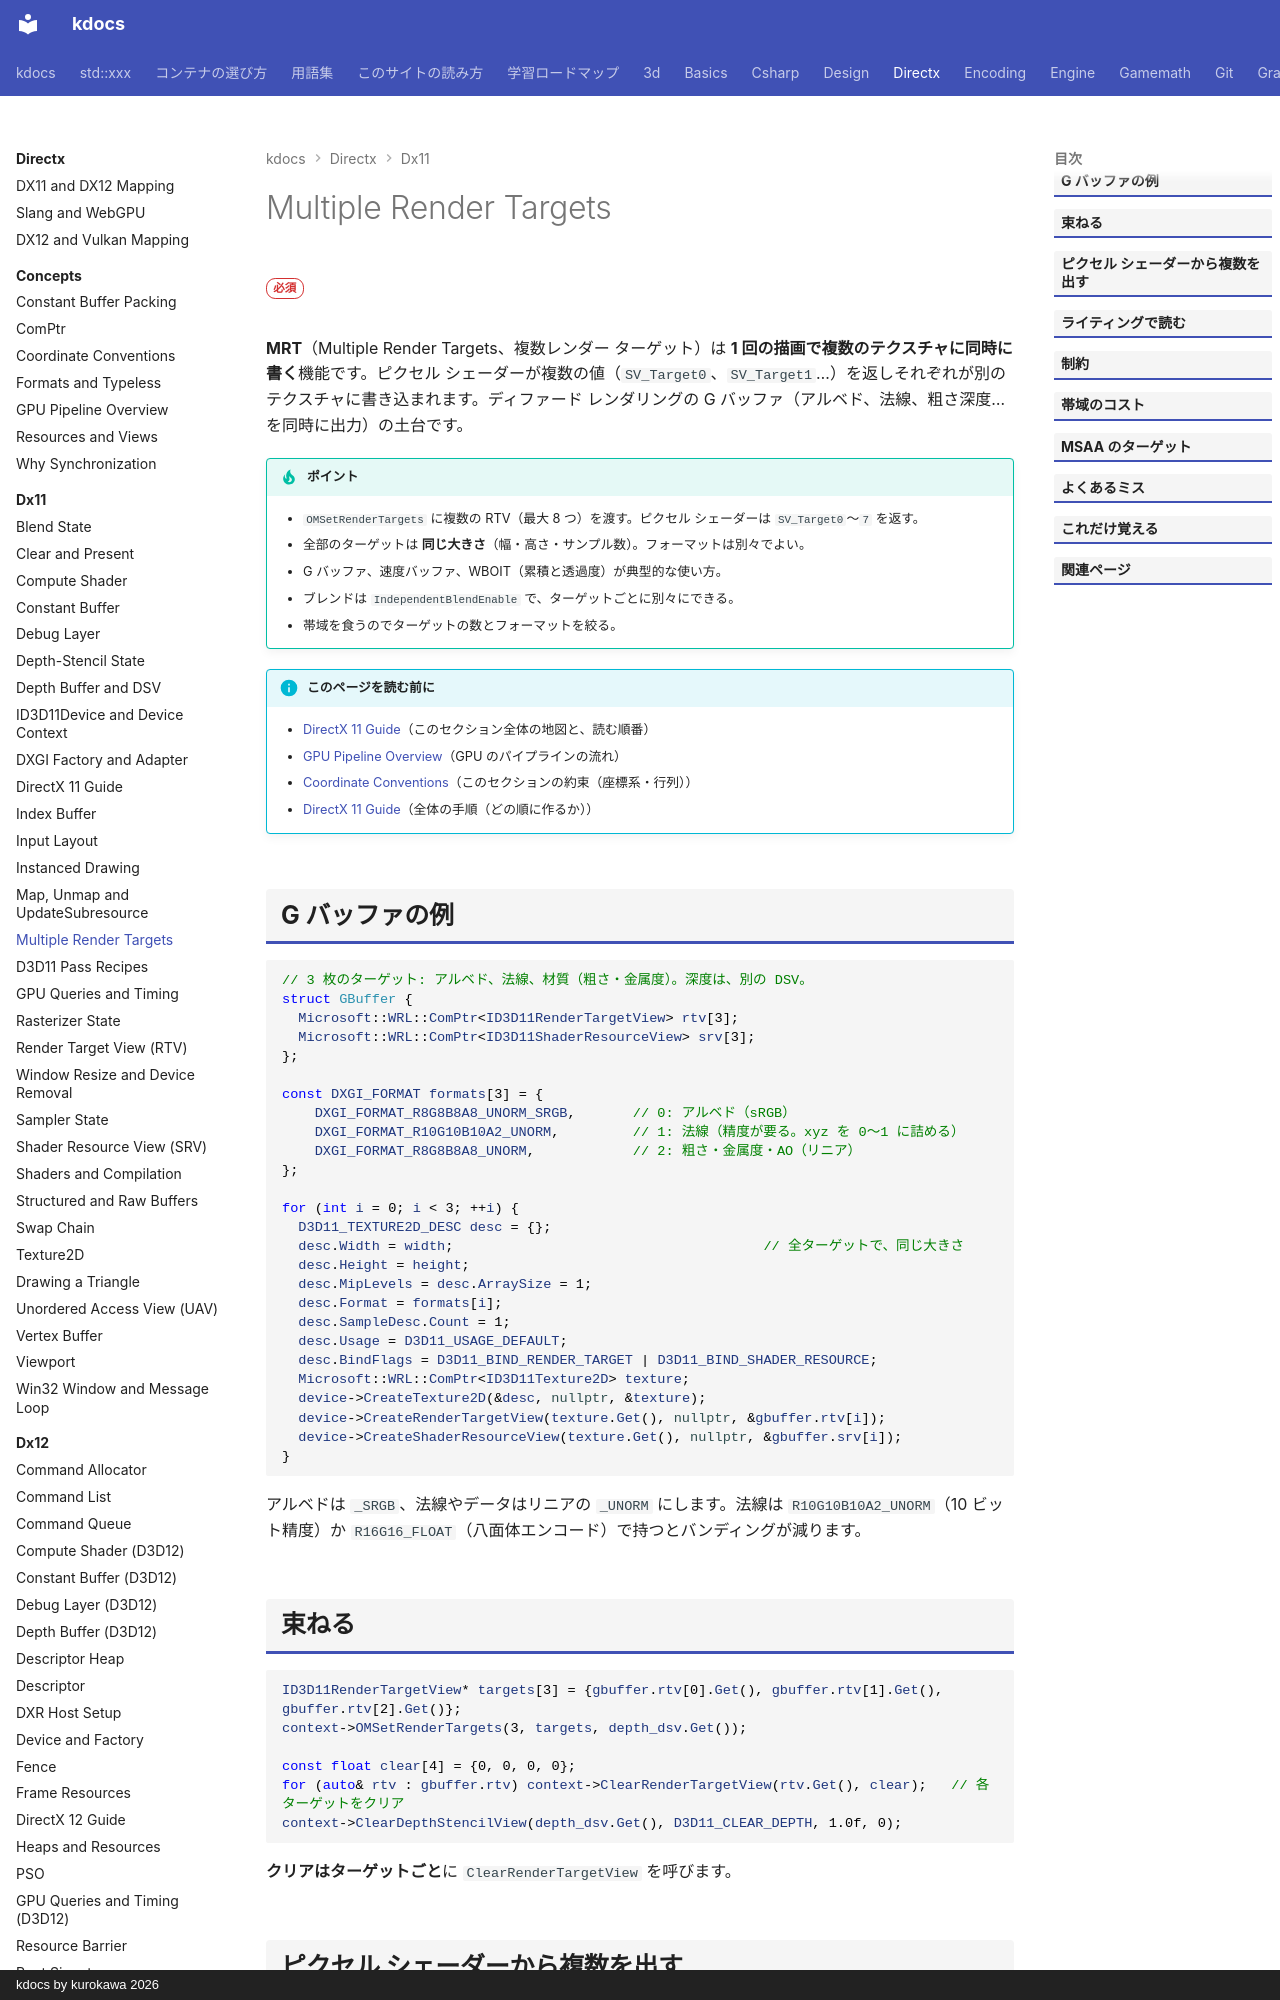

repository: qwzxdf/kdocs · page: directx/dx11/mrt/index.html · generator: mkdocs · copyright: kdocs by kurokawa 2026

---
title: Multiple Render Targets
tags:
  - DirectX
---

# Multiple Render Targets

<div class="page-badges" markdown>
<span class="rank rank-must">必須</span>
</div>

<strong>MRT</strong>（Multiple Render Targets、複数レンダー ターゲット）は <strong>1 回の描画で複数のテクスチャに同時に書く</strong>機能です。ピクセル シェーダーが複数の値（`SV_Target0`、`SV_Target1`…）を返しそれぞれが別のテクスチャに書き込まれます。ディファード レンダリングの G バッファ（アルベド、法線、粗さ深度…を同時に出力）の土台です。

!!! tip "ポイント"
    - `OMSetRenderTargets` に複数の RTV（最大 8 つ）を渡す。ピクセル シェーダーは `SV_Target0`〜`7` を返す。
    - 全部のターゲットは <strong>同じ大きさ</strong>（幅・高さ・サンプル数）。フォーマットは別々でよい。
    - G バッファ、速度バッファ、WBOIT（累積と透過度）が典型的な使い方。
    - ブレンドは `IndependentBlendEnable` で、ターゲットごとに別々にできる。
    - 帯域を食うのでターゲットの数とフォーマットを絞る。

!!! info "このページを読む前に"
    - [DirectX 11 Guide](index.md)（このセクション全体の地図と、読む順番）
    - [GPU Pipeline Overview](../concepts/gpu-pipeline.md)（GPU のパイプラインの流れ）
    - [Coordinate Conventions](../concepts/conventions.md)（このセクションの約束（座標系・行列））
    - [DirectX 11 Guide](guide.md)（全体の手順（どの順に作るか））

## G バッファの例

```cpp
// 3 枚のターゲット: アルベド、法線、材質（粗さ・金属度）。深度は、別の DSV。
struct GBuffer {
  Microsoft::WRL::ComPtr<ID3D11RenderTargetView> rtv[3];
  Microsoft::WRL::ComPtr<ID3D11ShaderResourceView> srv[3];
};

const DXGI_FORMAT formats[3] = {
    DXGI_FORMAT_R8G8B8A8_UNORM_SRGB,       // 0: アルベド（sRGB）
    DXGI_FORMAT_R10G10B10A2_UNORM,         // 1: 法線（精度が要る。xyz を 0〜1 に詰める）
    DXGI_FORMAT_R8G8B8A8_UNORM,            // 2: 粗さ・金属度・AO（リニア）
};

for (int i = 0; i < 3; ++i) {
  D3D11_TEXTURE2D_DESC desc = {};
  desc.Width = width;                                      // 全ターゲットで、同じ大きさ
  desc.Height = height;
  desc.MipLevels = desc.ArraySize = 1;
  desc.Format = formats[i];
  desc.SampleDesc.Count = 1;
  desc.Usage = D3D11_USAGE_DEFAULT;
  desc.BindFlags = D3D11_BIND_RENDER_TARGET | D3D11_BIND_SHADER_RESOURCE;
  Microsoft::WRL::ComPtr<ID3D11Texture2D> texture;
  device->CreateTexture2D(&desc, nullptr, &texture);
  device->CreateRenderTargetView(texture.Get(), nullptr, &gbuffer.rtv[i]);
  device->CreateShaderResourceView(texture.Get(), nullptr, &gbuffer.srv[i]);
}
```

アルベドは `_SRGB`、法線やデータはリニアの `_UNORM` にします。法線は `R10G10B10A2_UNORM`（10 ビット精度）か `R16G16_FLOAT`（八面体エンコード）で持つとバンディングが減ります。
